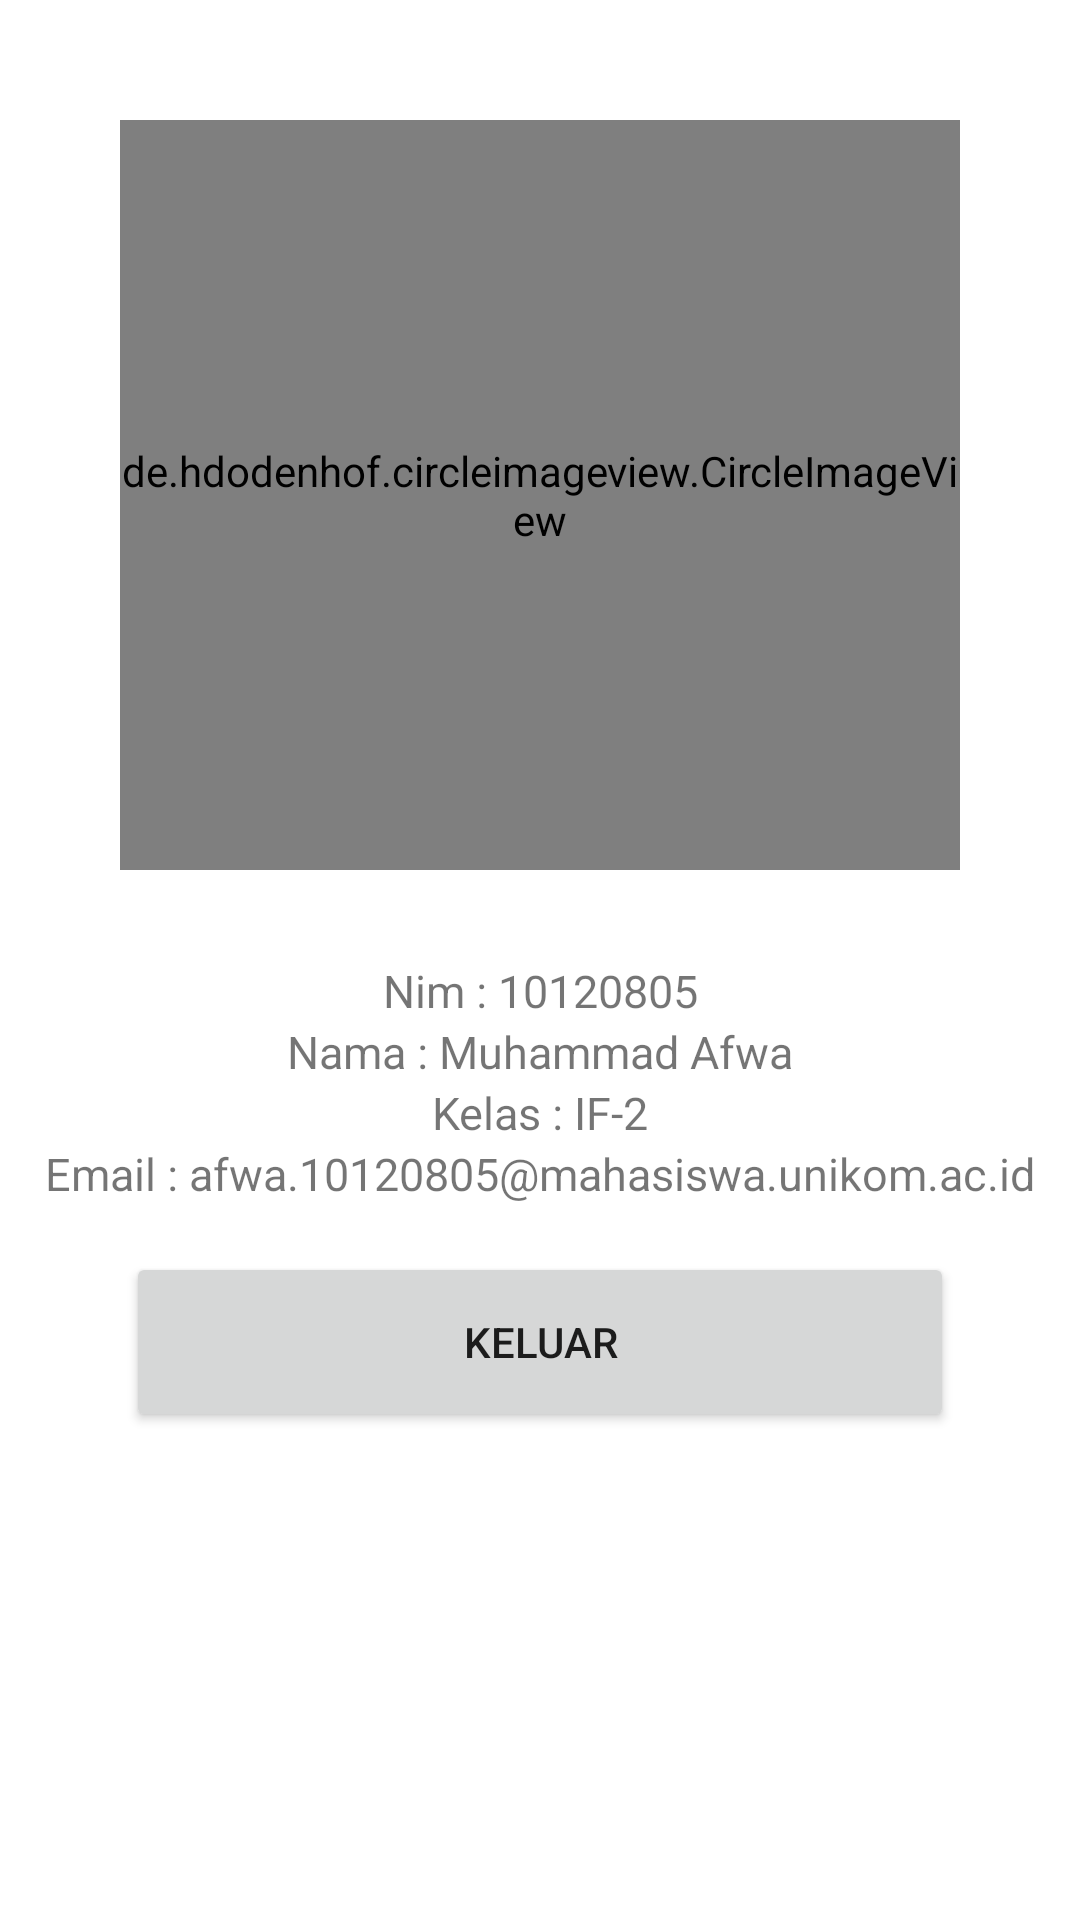

Here is an Android app screen rendered from its layout file. Give the layout XML and the strings, colors and styles it references.
<!-- AndroidManifest.xml: application theme Theme.MyApplication -->
<!-- res/layout/fragment_profile.xml -->
<?xml version="1.0" encoding="utf-8"?>
<LinearLayout xmlns:android="http://schemas.android.com/apk/res/android"
    xmlns:tools="http://schemas.android.com/tools"
    android:layout_width="match_parent"
    android:layout_height="match_parent"
    android:orientation="vertical"
    android:padding="10dp"
    tools:context=".view.profile.ProfileFragment">


        <de.hdodenhof.circleimageview.CircleImageView
            android:layout_width="match_parent"
            android:layout_height="250dp"
            android:scaleType="centerCrop"
            android:layout_margin="30dp"
            android:src="@drawable/benget"/>


        <TextView
            android:layout_width="match_parent"
            android:layout_height="wrap_content"
            android:text="Nim : 10120805"
            android:textSize="15sp"
            android:gravity="center"/>

        <TextView
            android:layout_width="match_parent"
            android:layout_height="wrap_content"
            android:text="Nama : Muhammad Afwa"
            android:textSize="15sp"
            android:gravity="center"/>

        <TextView
            android:layout_width="match_parent"
            android:layout_height="wrap_content"
            android:text="Kelas : IF-2"
            android:textSize="15sp"
            android:gravity="center"/>

        <TextView
            android:layout_width="match_parent"
            android:layout_height="wrap_content"
            android:text="Email : afwa.10120805@mahasiswa.unikom.ac.id"
            android:textSize="15sp"
            android:gravity="center"/>

        <Button
            android:id="@+id/btnSignOut"
            android:layout_width="match_parent"
            android:layout_height="60dp"
            android:text="Keluar"
            android:layout_marginLeft="32dp"
            android:layout_marginTop="16dp"
            android:layout_marginRight="32dp"
            />


</LinearLayout>
<!-- resources referenced by this layout -->
<resources>
  <!-- drawable benget: jpeg bitmap (drawable, 61405 bytes) -->
  <style name="Theme.MyApplication" parent="Theme.MaterialComponents.DayNight.DarkActionBar">
          
          <item name="colorPrimary">@color/yellow_700</item>
          <item name="colorPrimaryVariant">@color/yellow_700</item>
          <item name="colorOnPrimary">@color/white</item>
          
          <item name="colorSecondary">@color/yellow_700</item>
          <item name="colorSecondaryVariant">@color/teal_700</item>
          <item name="colorOnSecondary">@color/black</item>
          
          <item name="android:statusBarColor">?attr/colorPrimaryVariant</item>
          
      </style>
  <color name="yellow_700">#FFC100</color>
  <color name="white">#FFFFFFFF</color>
  <color name="teal_700">#FF018786</color>
  <color name="black">#FF000000</color>
</resources>
